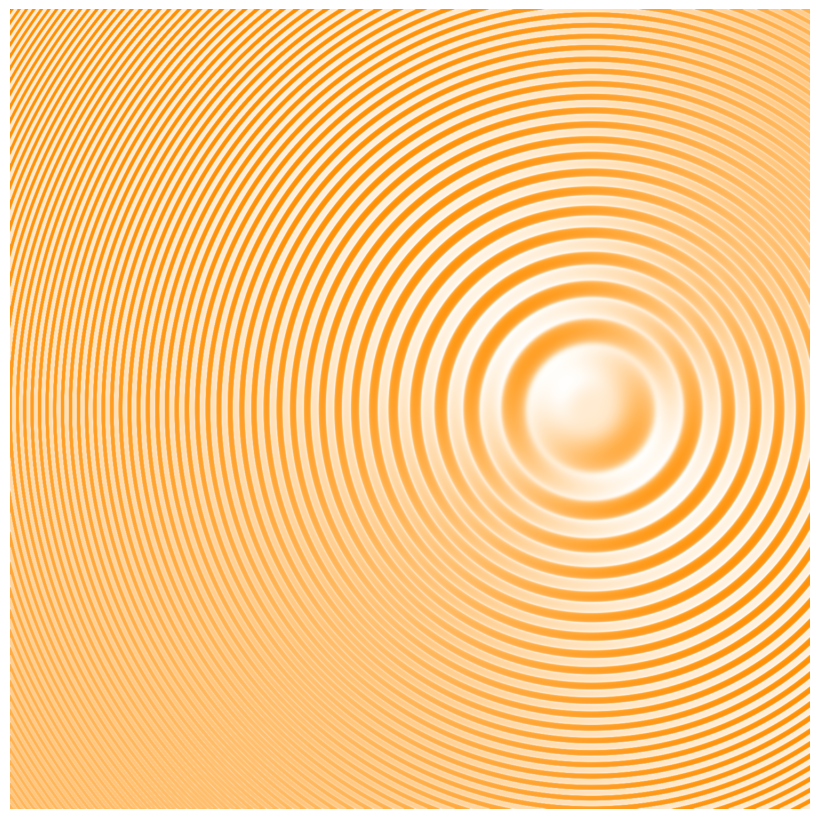

Reproduce this figure in Python.
import numpy as np
import matplotlib.colors as colors
import matplotlib.pyplot as plt


def f():
    y, x = np.mgrid[-11:11:1500j, -16:6:1500j]
    z = 40 * np.cos(x**2 + y**2)
#    z[0, 1] = 2000
    z[0, 0] = -9000
    ls = colors.LightSource(315, 45)
    fig, ax = plt.subplots(ncols=1, figsize=(8, 8), frameon=False)
    fig.frameon = False
    ax = plt.Axes(fig, [0, 0, 1, 1])
    ax.set_axis_off()
    fig.add_axes(ax)
    rgb = ls.shade(z, plt.cm.copper)
    ax.imshow(rgb, interpolation='bilinear')


f()
plt.savefig("background.png")
